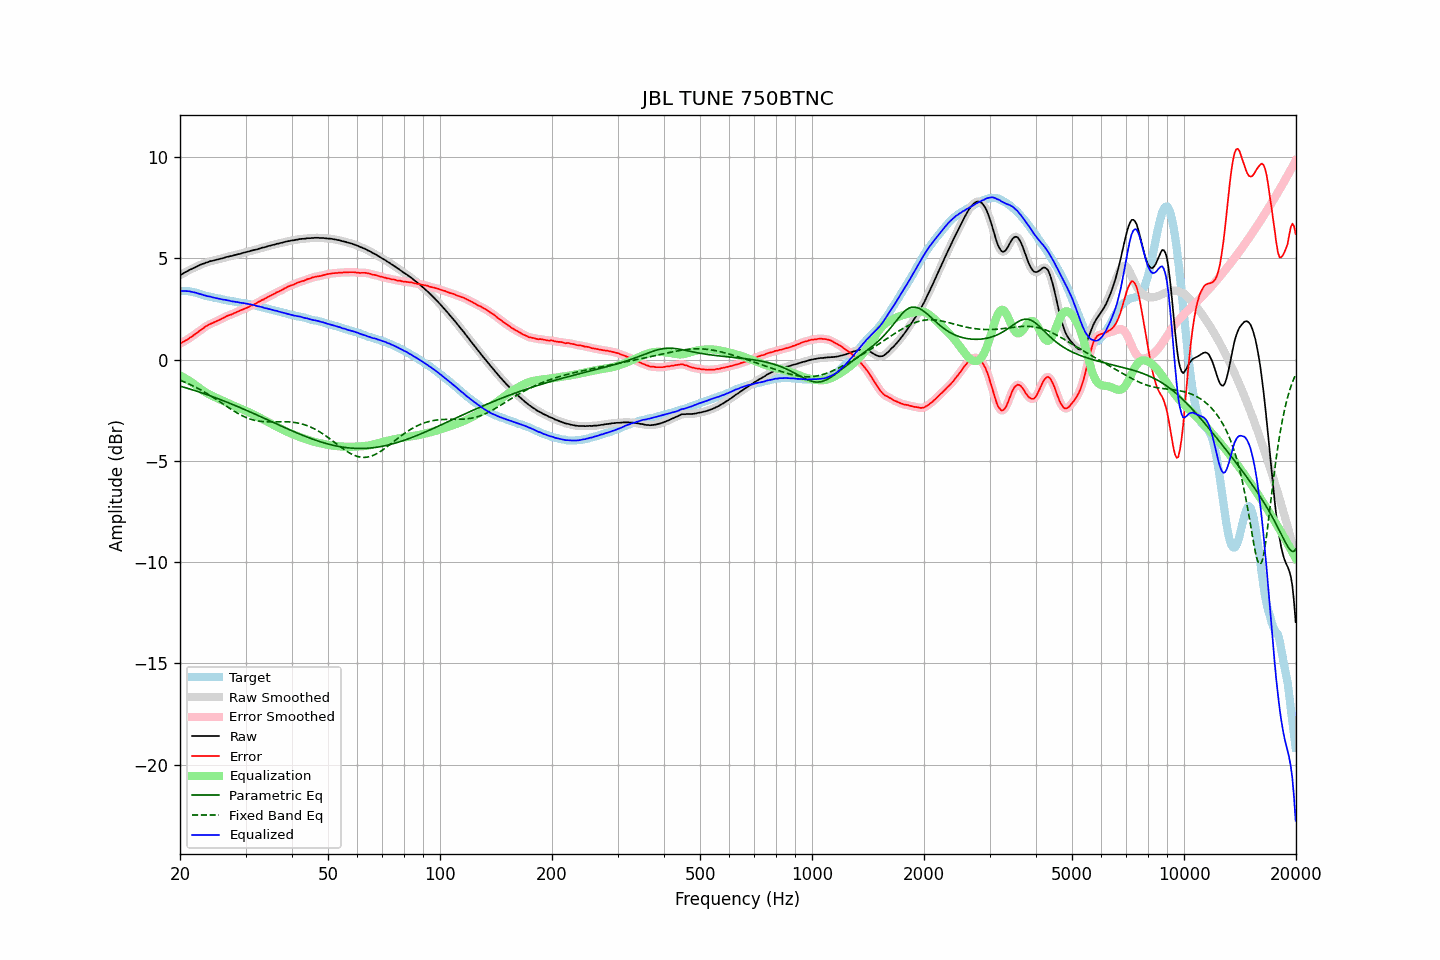

The data file committed next to this chart (first rows):
frequency, raw, error, smoothed, error_smoothed, equalization, parametric_eq, fixed_band_eq, equalized_raw, equalized_smoothed, target
20.00, 4.16, 0.78, 4.16, 0.78, -0.78, -1.31, -1.02, 3.38, 3.38, 3.38
20.20, 4.21, 0.83, 4.21, 0.83, -0.83, -1.34, -1.05, 3.38, 3.38, 3.38
20.40, 4.25, 0.87, 4.25, 0.87, -0.87, -1.36, -1.08, 3.38, 3.38, 3.38
20.61, 4.30, 0.92, 4.30, 0.91, -0.92, -1.38, -1.12, 3.38, 3.38, 3.38
20.81, 4.34, 0.96, 4.34, 0.96, -0.96, -1.41, -1.15, 3.38, 3.38, 3.38
21.02, 4.38, 1.00, 4.38, 1.01, -1.01, -1.43, -1.19, 3.37, 3.37, 3.38
21.23, 4.43, 1.07, 4.42, 1.06, -1.06, -1.45, -1.22, 3.37, 3.36, 3.36
21.44, 4.46, 1.11, 4.46, 1.12, -1.12, -1.48, -1.26, 3.34, 3.35, 3.35
21.66, 4.50, 1.17, 4.50, 1.17, -1.17, -1.50, -1.30, 3.33, 3.33, 3.33
21.87, 4.54, 1.23, 4.54, 1.23, -1.23, -1.53, -1.34, 3.31, 3.31, 3.31
22.09, 4.58, 1.28, 4.58, 1.28, -1.28, -1.55, -1.38, 3.29, 3.29, 3.30
22.31, 4.61, 1.34, 4.61, 1.34, -1.34, -1.58, -1.42, 3.27, 3.27, 3.27
22.54, 4.65, 1.40, 4.65, 1.40, -1.40, -1.61, -1.46, 3.24, 3.25, 3.25
22.76, 4.69, 1.46, 4.68, 1.46, -1.46, -1.63, -1.50, 3.23, 3.22, 3.23
22.99, 4.72, 1.52, 4.72, 1.52, -1.52, -1.66, -1.55, 3.20, 3.20, 3.20
23.22, 4.74, 1.57, 4.75, 1.58, -1.57, -1.69, -1.59, 3.17, 3.17, 3.17
23.45, 4.78, 1.64, 4.77, 1.63, -1.62, -1.71, -1.64, 3.16, 3.15, 3.14
23.69, 4.80, 1.67, 4.80, 1.68, -1.67, -1.74, -1.69, 3.13, 3.13, 3.13
23.92, 4.83, 1.72, 4.83, 1.72, -1.72, -1.77, -1.74, 3.11, 3.11, 3.11
24.16, 4.86, 1.76, 4.85, 1.76, -1.76, -1.80, -1.79, 3.10, 3.09, 3.10
24.40, 4.87, 1.79, 4.87, 1.80, -1.80, -1.83, -1.84, 3.07, 3.08, 3.08
24.65, 4.89, 1.83, 4.89, 1.83, -1.83, -1.86, -1.89, 3.06, 3.06, 3.06
24.89, 4.91, 1.87, 4.91, 1.87, -1.87, -1.89, -1.94, 3.04, 3.04, 3.04
25.14, 4.93, 1.90, 4.93, 1.90, -1.90, -1.91, -1.99, 3.02, 3.02, 3.03
25.39, 4.95, 1.94, 4.95, 1.94, -1.94, -1.94, -2.04, 3.01, 3.01, 3.01
25.65, 4.97, 1.97, 4.97, 1.98, -1.98, -1.97, -2.10, 2.99, 2.99, 3.00
25.91, 4.99, 2.02, 4.99, 2.01, -2.02, -2.01, -2.15, 2.97, 2.97, 2.97
26.16, 5.01, 2.05, 5.01, 2.05, -2.05, -2.04, -2.20, 2.95, 2.96, 2.96
26.43, 5.04, 2.09, 5.04, 2.10, -2.09, -2.07, -2.26, 2.95, 2.94, 2.95
26.69, 5.06, 2.14, 5.06, 2.13, -2.13, -2.10, -2.31, 2.93, 2.93, 2.92
26.96, 5.08, 2.17, 5.08, 2.17, -2.16, -2.13, -2.36, 2.92, 2.92, 2.91
27.23, 5.10, 2.20, 5.09, 2.20, -2.20, -2.16, -2.41, 2.90, 2.90, 2.90
27.50, 5.11, 2.22, 5.11, 2.23, -2.23, -2.19, -2.47, 2.88, 2.88, 2.89
27.77, 5.13, 2.26, 5.13, 2.26, -2.27, -2.23, -2.52, 2.86, 2.86, 2.87
28.05, 5.16, 2.30, 5.15, 2.30, -2.30, -2.26, -2.57, 2.86, 2.85, 2.86
28.33, 5.17, 2.33, 5.17, 2.33, -2.33, -2.29, -2.61, 2.84, 2.84, 2.84
28.62, 5.20, 2.37, 5.19, 2.37, -2.37, -2.33, -2.66, 2.83, 2.83, 2.83
28.90, 5.21, 2.40, 5.21, 2.40, -2.40, -2.36, -2.70, 2.81, 2.81, 2.81
29.19, 5.23, 2.44, 5.23, 2.44, -2.43, -2.39, -2.75, 2.79, 2.80, 2.79
29.48, 5.26, 2.47, 5.25, 2.47, -2.47, -2.43, -2.79, 2.79, 2.79, 2.79
29.78, 5.28, 2.50, 5.28, 2.50, -2.50, -2.46, -2.82, 2.78, 2.78, 2.78
30.08, 5.30, 2.53, 5.30, 2.53, -2.54, -2.50, -2.86, 2.76, 2.76, 2.77
30.38, 5.32, 2.57, 5.32, 2.57, -2.57, -2.53, -2.89, 2.75, 2.75, 2.75
30.68, 5.34, 2.60, 5.34, 2.61, -2.61, -2.57, -2.92, 2.73, 2.73, 2.74
30.99, 5.37, 2.66, 5.36, 2.65, -2.64, -2.60, -2.95, 2.72, 2.72, 2.71
31.30, 5.38, 2.68, 5.38, 2.68, -2.68, -2.64, -2.97, 2.70, 2.70, 2.70
31.61, 5.41, 2.72, 5.40, 2.72, -2.72, -2.67, -2.99, 2.69, 2.68, 2.69
31.93, 5.42, 2.75, 5.42, 2.76, -2.76, -2.71, -3.01, 2.66, 2.66, 2.67
32.24, 5.44, 2.80, 5.44, 2.80, -2.80, -2.74, -3.03, 2.64, 2.64, 2.64
32.57, 5.47, 2.85, 5.47, 2.85, -2.84, -2.78, -3.04, 2.63, 2.62, 2.62
32.89, 5.49, 2.88, 5.49, 2.89, -2.89, -2.81, -3.05, 2.60, 2.61, 2.61
33.22, 5.52, 2.94, 5.51, 2.93, -2.93, -2.85, -3.06, 2.59, 2.58, 2.58
33.55, 5.53, 2.96, 5.53, 2.97, -2.97, -2.89, -3.07, 2.56, 2.56, 2.57
33.89, 5.55, 3.01, 5.55, 3.01, -3.01, -2.92, -3.07, 2.54, 2.54, 2.54
34.23, 5.58, 3.06, 5.57, 3.05, -3.06, -2.96, -3.08, 2.52, 2.52, 2.52
34.57, 5.60, 3.10, 5.60, 3.10, -3.10, -3.00, -3.08, 2.50, 2.50, 2.50
34.92, 5.62, 3.14, 5.62, 3.14, -3.14, -3.03, -3.08, 2.48, 2.48, 2.48
35.27, 5.64, 3.18, 5.64, 3.18, -3.18, -3.07, -3.08, 2.46, 2.46, 2.46
35.62, 5.66, 3.22, 5.66, 3.22, -3.22, -3.10, -3.08, 2.44, 2.44, 2.44
35.97, 5.68, 3.26, 5.68, 3.26, -3.26, -3.14, -3.08, 2.42, 2.42, 2.42
... 635 more rows
